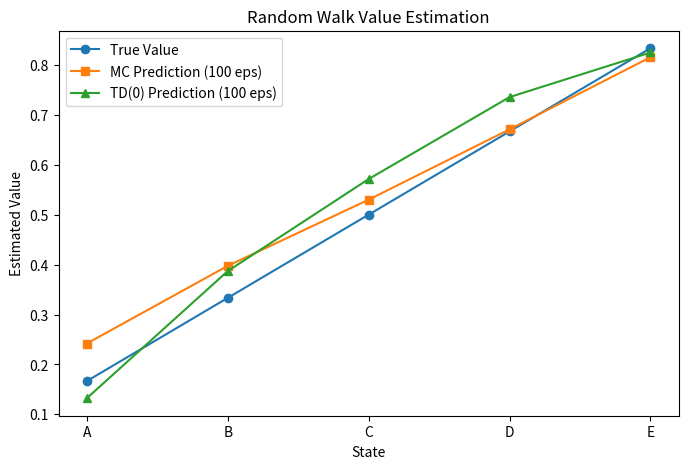
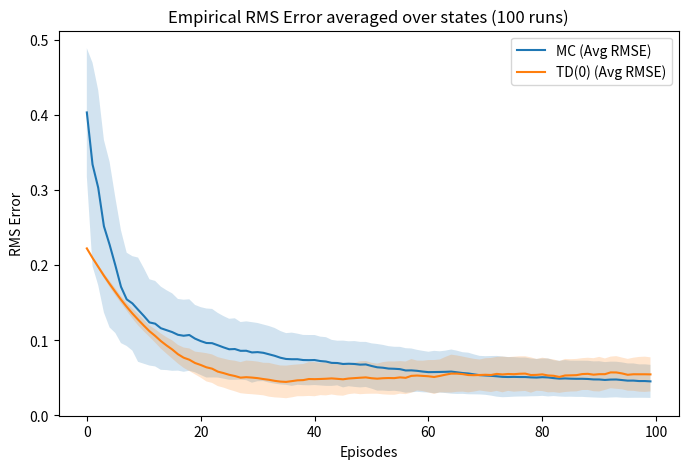
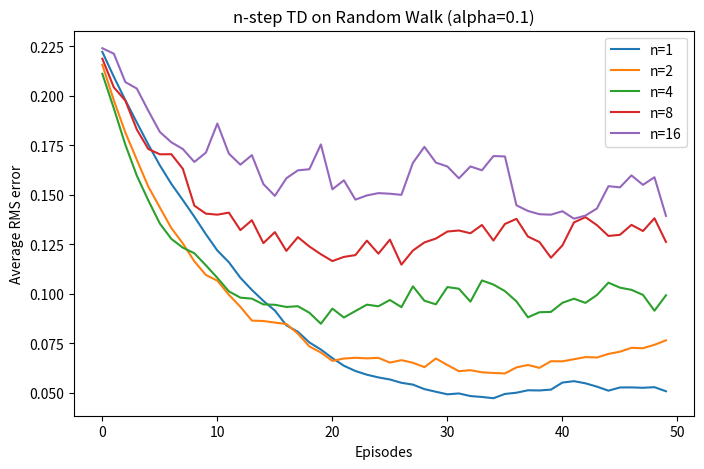
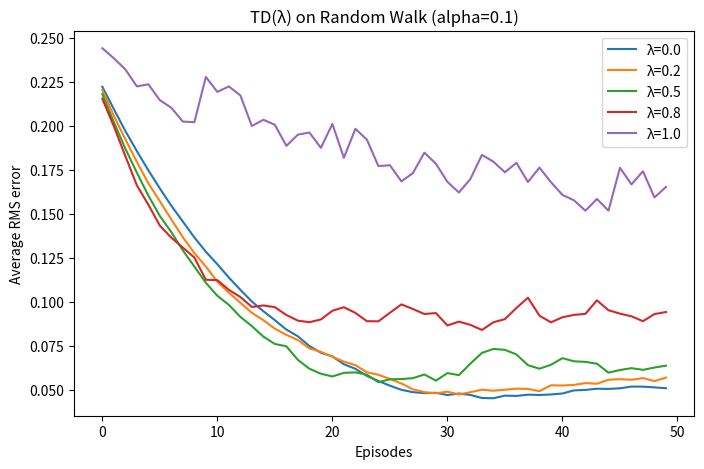
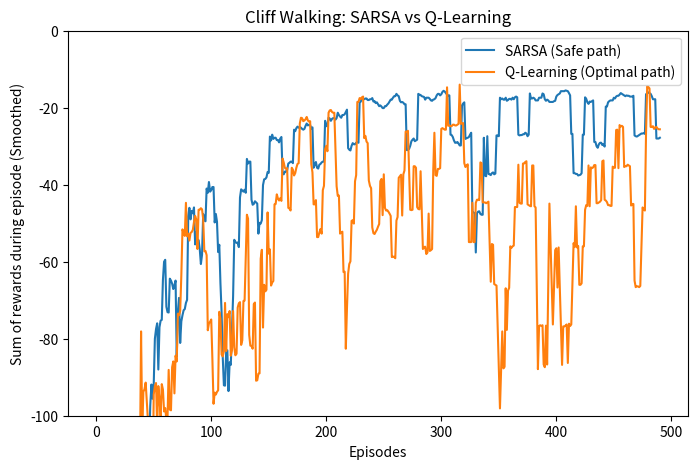

These charts were generated, in order, by the following Python code:
import random

import matplotlib.pyplot as plt
import numpy as np

%load_ext autoreload
%autoreload 2

SEED = 42
random.seed(SEED)
rng = np.random.default_rng(SEED)

plt.rcParams["figure.dpi"] = 90

class CliffWalking:
    """
    4x12 grid. Start=(3,0), Goal=(3,11).
    Bottom row (3,1)-(3,10) is the cliff: stepping on it gives -100 and resets to start.
    Every other step gives -1. Actions: Up/Right/Down/Left.
    """
    def __init__(self):
        self.shape = (4, 12)
        self.start = (3, 0)
        self.goal = (3, 11)
        self.cliff = [(3, i) for i in range(1, 11)]
        # Actions: 0:Up, 1:Right, 2:Down, 3:Left
        self.actions = [(-1, 0), (0, 1), (1, 0), (0, -1)]
        self.action_names = ['U', 'R', 'D', 'L']
        self.state = self.start
        
    def reset(self):
        self.state = self.start
        return self.state
        
    def step(self, action_idx):
        action = self.actions[action_idx]
        new_r = max(0, min(self.shape[0] - 1, self.state[0] + action[0]))
        new_c = max(0, min(self.shape[1] - 1, self.state[1] + action[1]))
        next_state = (new_r, new_c)
        
        if next_state in self.cliff:
            return self.start, -100, False
        
        if next_state == self.goal:
            return next_state, -1, True
            
        self.state = next_state
        return next_state, -1, False


class RandomWalk:
    """
    1D chain with 5 non-terminal states A-E (indices 1-5).
    Terminal states at 0 (left) and 6 (right).
    Starts at C (index 3).
    Rewards: 0 on all transitions except into right terminal state (6) which gives +1.
    """
    def __init__(self):
        self.num_states = 7
        self.start = 3
        self.terminal_states = [0, 6]
        
    def reset(self):
        self.state = self.start
        return self.state
        
    def step(self, action_idx):
        # 0 = left, 1 = right
        if action_idx == 0:
            self.state -= 1
        else:
            self.state += 1
            
        reward = 1 if self.state == 6 else 0
        done = self.state in self.terminal_states
        
        return self.state, reward, done

class MCPrediction:
    """First-visit Monte Carlo for estimating V(s) under a given policy."""
    def __init__(self, num_states, gamma=1.0):
        self.V = np.zeros(num_states)
        self.returns_sum = np.zeros(num_states)
        self.returns_count = np.zeros(num_states)
        self.gamma = gamma
        
    def evaluate(self, episodes):
        for episode in episodes:
            states, rewards = episode
            G = 0
            visited = set()
            for t in reversed(range(len(states))):
                state = states[t]
                if t < len(rewards):
                    G = self.gamma * G + rewards[t]
                if state not in visited:
                    visited.add(state)
                    self.returns_sum[state] += G
                    self.returns_count[state] += 1
                    self.V[state] = self.returns_sum[state] / self.returns_count[state]

class NStepTD:
    """n-step TD prediction."""
    def __init__(self, num_states, n, alpha, gamma=1.0):
        self.V = np.zeros(num_states)
        self.n = n
        self.alpha = alpha
        self.gamma = gamma
        
    def evaluate_episode(self, episode):
        states, rewards = episode
        T = len(states) - 1  # Total time steps (terminal state is at index T)
        for tau in range(T):
            # tau is the state whose value is being updated
            # Calculate n-step return
            end_idx = min(tau + self.n, T)
            G = 0
            for i in range(tau, end_idx):
                G += (self.gamma ** (i - tau)) * rewards[i]
                
            if tau + self.n < T:
                G += (self.gamma ** self.n) * self.V[states[tau + self.n]]
                
            self.V[states[tau]] += self.alpha * (G - self.V[states[tau]])

class TDLambda:
    """TD(λ) with eligibility traces for prediction (backward view)."""
    def __init__(self, num_states, alpha, gamma, lam):
        self.V = np.zeros(num_states)
        self.alpha = alpha
        self.gamma = gamma
        self.lam = lam
        
    def evaluate_episode(self, states, rewards):
        E = np.zeros_like(self.V)
        for t in range(len(states) - 1):
            s = states[t]
            next_s = states[t+1]
            r = rewards[t]
            
            delta = r + self.gamma * self.V[next_s] - self.V[s]
            E[s] += 1  # Accumulating trace
            
            for state in range(len(self.V)):
                self.V[state] += self.alpha * delta * E[state]
                E[state] *= self.gamma * self.lam

class SarsaControl:
    """SARSA (on-policy TD control)."""
    def __init__(self, shape, num_actions, alpha=0.1, gamma=1.0, epsilon=0.1):
        self.Q = np.zeros(shape + (num_actions,))
        self.alpha = alpha
        self.gamma = gamma
        self.epsilon = epsilon
        self.num_actions = num_actions
        
    def choose_action(self, state, rng):
        if rng.random() < self.epsilon:
            return rng.integers(self.num_actions)
        return np.argmax(self.Q[state])
        
    def train(self, env, n_episodes, rng):
        returns = []
        for _ in range(n_episodes):
            state = env.reset()
            action = self.choose_action(state, rng)
            done = False
            total_reward = 0
            while not done:
                next_state, reward, done = env.step(action)
                next_action = self.choose_action(next_state, rng)
                total_reward += reward
                
                sa = state + (action,)
                next_sa = next_state + (next_action,)
                
                td_target = reward + (0 if done else self.gamma * self.Q[next_sa])
                td_error = td_target - self.Q[sa]
                self.Q[sa] += self.alpha * td_error
                
                state, action = next_state, next_action
            returns.append(total_reward)
        return returns

class QLearningControl:
    """Q-Learning (off-policy TD control)."""
    def __init__(self, shape, num_actions, alpha=0.1, gamma=1.0, epsilon=0.1):
        self.Q = np.zeros(shape + (num_actions,))
        self.alpha = alpha
        self.gamma = gamma
        self.epsilon = epsilon
        self.num_actions = num_actions
        
    def choose_action(self, state, rng):
        if rng.random() < self.epsilon:
            return rng.integers(self.num_actions)
        return np.argmax(self.Q[state])
        
    def train(self, env, n_episodes, rng):
        returns = []
        for _ in range(n_episodes):
            state = env.reset()
            done = False
            total_reward = 0
            while not done:
                action = self.choose_action(state, rng)
                next_state, reward, done = env.step(action)
                total_reward += reward
                
                sa = state + (action,)
                
                best_next_q = 0 if done else np.max(self.Q[next_state])
                td_target = reward + self.gamma * best_next_q
                td_error = td_target - self.Q[sa]
                self.Q[sa] += self.alpha * td_error
                
                state = next_state
            returns.append(total_reward)
        return returns

def generate_random_walk_episode(env, rng):
    states = [env.reset()]
    rewards = []
    done = False
    while not done:
        action = rng.integers(2)
        next_s, r, done = env.step(action)
        states.append(next_s)
        rewards.append(r)
    return states, rewards

true_V = np.array([0, 1/6, 2/6, 3/6, 4/6, 5/6, 0])
rw_env = RandomWalk()

mc = MCPrediction(num_states=7)
td0 = TDLambda(num_states=7, alpha=0.1, gamma=1.0, lam=0.0)

# Init V with 0.5 for non-terminals, 0 for terminals
mc.V[1:6] = 0.5
td0.V[1:6] = 0.5

for _ in range(100):
    episode = generate_random_walk_episode(rw_env, rng)
    mc.evaluate([episode])
    td0.evaluate_episode(*episode)

print("True V: ", np.round(true_V[1:6], 3))
print("MC V:   ", np.round(mc.V[1:6], 3))
print("TD(0) V:", np.round(td0.V[1:6], 3))

# Check true values
assert np.allclose(true_V[1:6], [1/6, 2/6, 3/6, 4/6, 5/6]), "True values must be exact"

plt.figure(figsize=(8, 5))
plt.plot(range(1, 6), true_V[1:6], marker='o', label='True Value')
plt.plot(range(1, 6), mc.V[1:6], marker='s', label='MC Prediction (100 eps)')
plt.plot(range(1, 6), td0.V[1:6], marker='^', label='TD(0) Prediction (100 eps)')
plt.xlabel('State')
plt.ylabel('Estimated Value')
plt.xticks(range(1, 6), ['A', 'B', 'C', 'D', 'E'])
plt.title('Random Walk Value Estimation')
plt.legend()
plt.show()

def compute_rmse(V, true_V):
    return np.sqrt(np.mean((V[1:6] - true_V[1:6])**2))

n_runs = 100
n_episodes = 100

mc_errors = np.zeros((n_runs, n_episodes))
td0_errors = np.zeros((n_runs, n_episodes))

for run in range(n_runs):
    mc_agent = MCPrediction(num_states=7)
    td0_agent = TDLambda(num_states=7, alpha=0.1, gamma=1.0, lam=0.0)
    mc_agent.V[1:6] = 0.5
    td0_agent.V[1:6] = 0.5
    
    for ep in range(n_episodes):
        episode = generate_random_walk_episode(rw_env, rng)
        mc_agent.evaluate([episode])
        td0_agent.evaluate_episode(*episode)
        
        mc_errors[run, ep] = compute_rmse(mc_agent.V, true_V)
        td0_errors[run, ep] = compute_rmse(td0_agent.V, true_V)

plt.figure(figsize=(8, 5))
plt.plot(np.mean(mc_errors, axis=0), label='MC (Avg RMSE)')
plt.plot(np.mean(td0_errors, axis=0), label='TD(0) (Avg RMSE)')
plt.fill_between(range(n_episodes), 
                 np.mean(mc_errors, axis=0) - np.std(mc_errors, axis=0), 
                 np.mean(mc_errors, axis=0) + np.std(mc_errors, axis=0), alpha=0.2)
plt.fill_between(range(n_episodes), 
                 np.mean(td0_errors, axis=0) - np.std(td0_errors, axis=0), 
                 np.mean(td0_errors, axis=0) + np.std(td0_errors, axis=0), alpha=0.2)
plt.xlabel('Episodes')
plt.ylabel('RMS Error')
plt.title('Empirical RMS Error averaged over states (100 runs)')
plt.legend()
plt.show()

ns = [1, 2, 4, 8, 16] # 16 is effectively MC for this small walk
alpha = 0.1
n_runs = 50
n_episodes = 50

avg_errors = {n: np.zeros(n_episodes) for n in ns}

for n in ns:
    errors = np.zeros((n_runs, n_episodes))
    for run in range(n_runs):
        agent = NStepTD(num_states=7, n=n, alpha=alpha, gamma=1.0)
        agent.V[1:6] = 0.5
        for ep in range(n_episodes):
            episode = generate_random_walk_episode(rw_env, rng)
            agent.evaluate_episode(episode)
            errors[run, ep] = compute_rmse(agent.V, true_V)
    avg_errors[n] = np.mean(errors, axis=0)

plt.figure(figsize=(8, 5))
for n in ns:
    plt.plot(avg_errors[n], label=f'n={n}')
plt.xlabel('Episodes')
plt.ylabel('Average RMS error')
plt.title(f'n-step TD on Random Walk (alpha={alpha})')
plt.legend()
plt.show()

lams = [0.0, 0.2, 0.5, 0.8, 1.0]
alpha = 0.1
n_runs = 50
n_episodes = 50

avg_errors_lam = {lam: np.zeros(n_episodes) for lam in lams}

for lam in lams:
    errors = np.zeros((n_runs, n_episodes))
    for run in range(n_runs):
        agent = TDLambda(num_states=7, alpha=alpha, gamma=1.0, lam=lam)
        agent.V[1:6] = 0.5
        for ep in range(n_episodes):
            episode = generate_random_walk_episode(rw_env, rng)
            agent.evaluate_episode(*episode)
            errors[run, ep] = compute_rmse(agent.V, true_V)
    avg_errors_lam[lam] = np.mean(errors, axis=0)

plt.figure(figsize=(8, 5))
for lam in lams:
    plt.plot(avg_errors_lam[lam], label=f'λ={lam}')
plt.xlabel('Episodes')
plt.ylabel('Average RMS error')
plt.title(f'TD(λ) on Random Walk (alpha={alpha})')
plt.legend()
plt.show()

cliff_env = CliffWalking()
n_eps = 500

sarsa = SarsaControl(shape=cliff_env.shape, num_actions=4, alpha=0.1, gamma=1.0, epsilon=0.1)
qlearn = QLearningControl(shape=cliff_env.shape, num_actions=4, alpha=0.1, gamma=1.0, epsilon=0.1)

sarsa_returns = sarsa.train(cliff_env, n_eps, rng)
q_returns = qlearn.train(cliff_env, n_eps, rng)

# Smooth returns
def moving_average(x, w=10):
    return np.convolve(x, np.ones(w), 'valid') / w

plt.figure(figsize=(8, 5))
plt.plot(moving_average(sarsa_returns, 10), label='SARSA (Safe path)')
plt.plot(moving_average(q_returns, 10), label='Q-Learning (Optimal path)')
plt.ylim(-100, 0)
plt.xlabel('Episodes')
plt.ylabel('Sum of rewards during episode (Smoothed)')
plt.title('Cliff Walking: SARSA vs Q-Learning')
plt.legend()
plt.show()

# Measured failure mode: with few episodes, MC's full-return estimates have far higher
# variance than TD(0)'s bootstrapped estimates, which instead carry an initialization bias.
n_reps = 50
n_episodes_short = 10
target_state = 1  # state A, true value 1/6

mc_estimates = np.zeros(n_reps)
td_estimates = np.zeros(n_reps)
for rep in range(n_reps):
    rep_rng = np.random.default_rng(SEED + rep)  # independent seeded repetition
    mc_rep = MCPrediction(num_states=7)
    td_rep = TDLambda(num_states=7, alpha=0.1, gamma=1.0, lam=0.0)
    mc_rep.V[1:6] = 0.5
    td_rep.V[1:6] = 0.5
    for _ in range(n_episodes_short):
        episode = generate_random_walk_episode(rw_env, rep_rng)  # same episodes for both agents
        mc_rep.evaluate([episode])
        td_rep.evaluate_episode(*episode)
    mc_estimates[rep] = mc_rep.V[target_state]
    td_estimates[rep] = td_rep.V[target_state]

mc_var, td_var = mc_estimates.var(), td_estimates.var()
mc_bias = abs(mc_estimates.mean() - true_V[target_state])
td_bias = abs(td_estimates.mean() - true_V[target_state])

print(f"V(A) over {n_reps} repetitions of {n_episodes_short} episodes (true value {true_V[target_state]:.4f}):")
print(f"  MC   : mean={mc_estimates.mean():.4f}  bias={mc_bias:.4f}  variance={mc_var:.5f}")
print(f"  TD(0): mean={td_estimates.mean():.4f}  bias={td_bias:.4f}  variance={td_var:.5f}")

# Measured relationship — deterministic given the fixed repetition seeds
# (variance ratio ~13x; TD bias ~0.17 vs MC bias ~0.002).
assert mc_var > 3.0 * td_var, "MC variance should exceed TD(0) variance by a clear margin"
assert td_bias > mc_bias + 0.05, "TD(0) should carry a large initialization bias; MC is nearly unbiased"
print("Measured: MC = high variance / low bias, TD(0) = low variance / high bias.")
